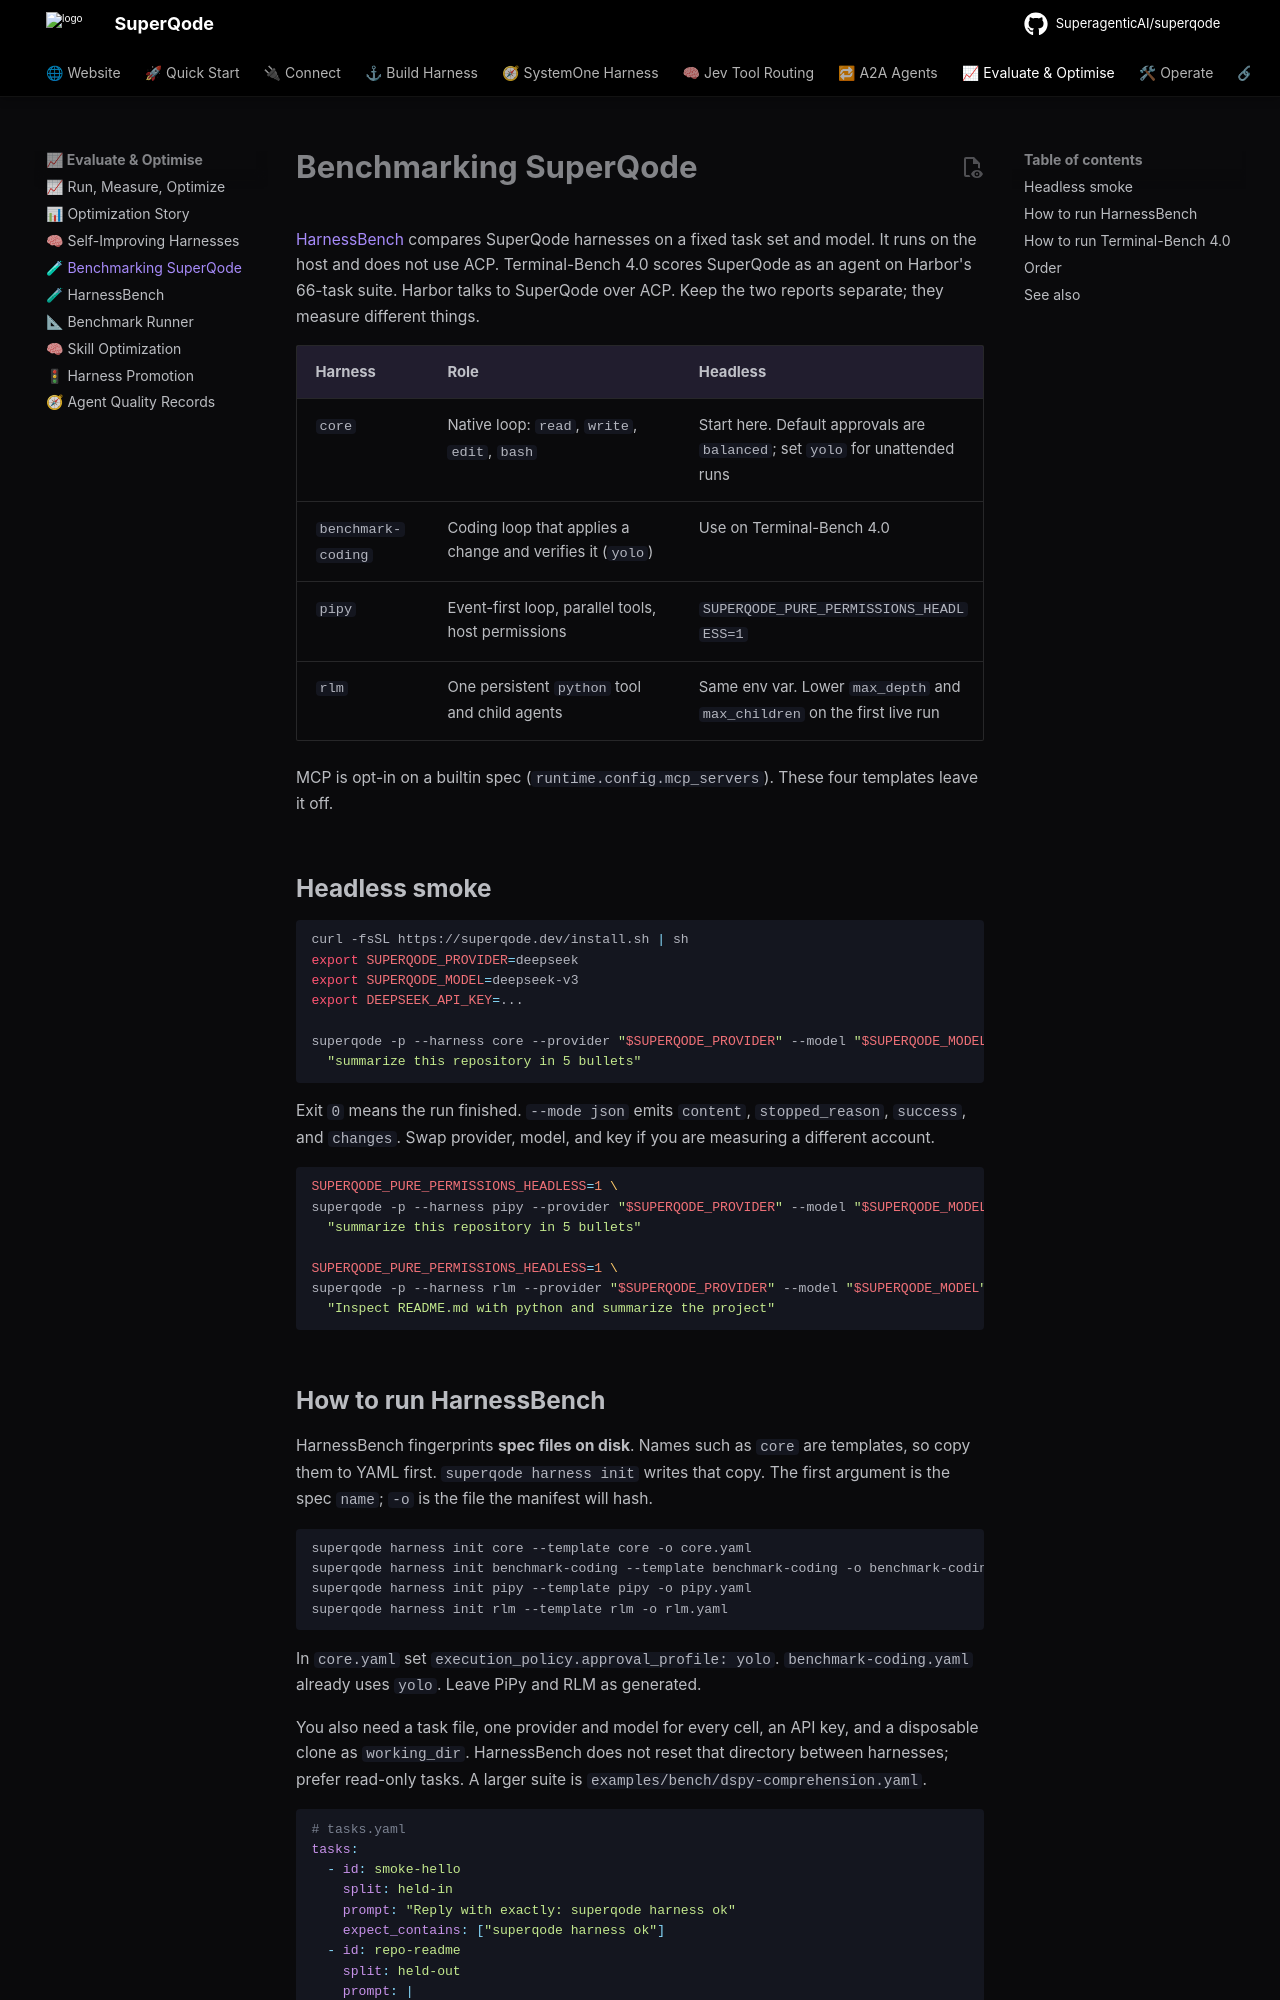

repository: SuperagenticAI/superqode · page: advanced/benchmarking/index.html · generator: mkdocs

---
title: Benchmarking SuperQode
description: How to run HarnessBench and Terminal-Bench 4.0.
---

# Benchmarking SuperQode

[HarnessBench](harnessbench.md) compares SuperQode harnesses on a fixed task set and model. It runs on the host and does not use ACP. Terminal-Bench 4.0 scores SuperQode as an agent on Harbor's 66-task suite. Harbor talks to SuperQode over ACP. Keep the two reports separate; they measure different things.

| Harness | Role | Headless |
| --- | --- | --- |
| `core` | Native loop: `read`, `write`, `edit`, `bash` | Start here. Default approvals are `balanced`; set `yolo` for unattended runs |
| `benchmark-coding` | Coding loop that applies a change and verifies it (`yolo`) | Use on Terminal-Bench 4.0 |
| `pipy` | Event-first loop, parallel tools, host permissions | `SUPERQODE_PURE_PERMISSIONS_HEADLESS=1` |
| `rlm` | One persistent `python` tool and child agents | Same env var. Lower `max_depth` and `max_children` on the first live run |

MCP is opt-in on a builtin spec (`runtime.config.mcp_servers`). These four templates leave it off.

## Headless smoke

```bash
curl -fsSL https://superqode.dev/install.sh | sh
export SUPERQODE_PROVIDER=deepseek
export SUPERQODE_MODEL=deepseek-v3
export DEEPSEEK_API_KEY=...

superqode -p --harness core --provider "$SUPERQODE_PROVIDER" --model "$SUPERQODE_MODEL" \
  "summarize this repository in 5 bullets"
```

Exit `0` means the run finished. `--mode json` emits `content`, `stopped_reason`, `success`, and `changes`. Swap provider, model, and key if you are measuring a different account.

```bash
SUPERQODE_PURE_PERMISSIONS_HEADLESS=1 \
superqode -p --harness pipy --provider "$SUPERQODE_PROVIDER" --model "$SUPERQODE_MODEL" \
  "summarize this repository in 5 bullets"

SUPERQODE_PURE_PERMISSIONS_HEADLESS=1 \
superqode -p --harness rlm --provider "$SUPERQODE_PROVIDER" --model "$SUPERQODE_MODEL" \
  "Inspect README.md with python and summarize the project"
```
